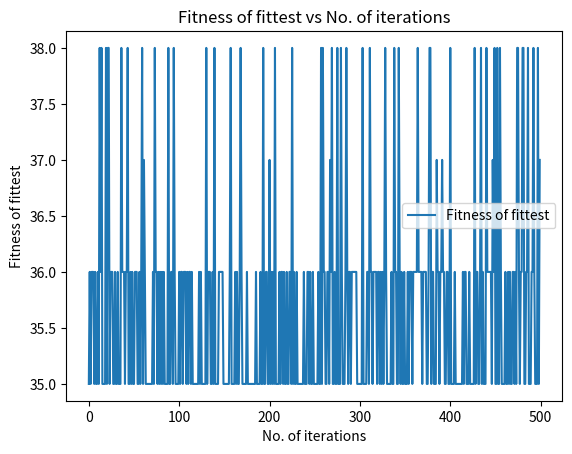

Python code for this plot:
'''
Name: Maha Mapara
CS 131-A3: Genetic Algorithm
Due date: 10/27/21
'''

#libraries used
import random
import math
import pandas as pd
from matplotlib import pyplot as plt

############
class GA:

    def __init__(self, pop, gene_weight, gene_imp):
        '''
        Purpose: Creates a new GA object

        Arguments:
            pop = an array of arrays or list of lists. Each array/list inside is an individual/backpack represented by 1's and 0's of length 12
            gene_weight = a dictionary where the key is the box number(gene) and the value is the weight of that box
            gene_imp = a dictionary where the key is the box number(gene) and the value is the importance of that box
        '''

        self.pop = pop
        self.gene_weight = gene_weight
        self.gene_imp = gene_imp

    def reader(self, indiv):
        '''
        Purpose: To convert the 1/0 genotype of an individual/backpack to the box number/gene

        Arguments:
            indiv: a list of 1/0s of length 12

        Returns:
            indiv_g: a list of the box/gene ID/numbers in the individual/backpack
        '''

        indiv_g = [] #initialize empty list
        for i in range(len(indiv)):
            if indiv[i] == 1:
                indiv_g.append(i+1) #if at position i, value is 1, add 1 and then we have the bix number associated with that gene

        return indiv_g

    def fit_func(self, indiv):
        '''
        Purpose: To give the fitness of an individual/backpack

        Arguments:
            indiv: a list of 1/0s of length 12

        Returns:
            imp: the sum of the importance of each gene/box in the individual/backpack
        '''

        indiv_g = self.reader(indiv) #convert chromosome to list compatible with dictionary use

        #initialize weight and importance vars
        weight = 0
        imp = 0

        for i in range(len(indiv_g)):
            weight += self.gene_weight.get(indiv_g[i]) #get total weight of an individual/backpack using gene_weight dictionary

        if weight > 250: #check for constraint. If it doesn't meet it, fitness is zero
            return 0
        else:
            for i in range(len(indiv_g)):
                imp += self.gene_imp.get(indiv_g[i]) #get total importance of an indiv/backpack using gene_imp dictionary
            return imp


    def culling(self):
        '''
        Purpose: Perform a method for population selection which based on the fitness of each individual in the population,
                    ranks them in descending order and selects the top 50% of individuals.

        Returns:
            fit_pop[g]: a random individual from the culled population
        '''
        #initialize lists and dictionary needed
        fit_score = []
        fit_pop_ind = []
        store = {}
        fit_pop = []

        #create dictionary(store) that has the index position of each individual in population as the key and the inidividual's fitness as the value
        for i in range(len(self.pop)):
            fit_score.append(self.fit_func(self.pop[i])) #getting fitness of each indiv in population
            store.update([(i, fit_score[i])]) #adding index and associated fitness to dictionary called store

        #cull and get fitness of the culled population
        fit_score = sorted(fit_score, reverse = True) #sort fit_score by descending order of fitness value
        cull_size = math.ceil(len(fit_score)/2) #get size of culled population (50% of starting population). ceil rounds it up if not whole number
        fit_culled = fit_score[0: cull_size] #choose the fitness values upto the cull_size

        #get index if inidividuals from pop based on fitness values from fit_culled and append to fit_pop_ind
        for f in range(len(fit_culled)):
            fit_pop_ind.append([k for k, v in store.items() if v == fit_culled[f]][0])

        #use index of individuals from fit_pop_ind to get individuals in the culled population
        for n in range(len(fit_pop_ind)):
            ind = fit_pop_ind[n]
            fit_pop.append(pop[ind])

        g = random.randint(0, len(fit_pop)-1) #to get a random individual from the culled population

        return fit_pop[g] #returns one random individual from culled population


    def reproduce(self, x, y):
        '''
        Purpose: To create an individual (child) using two individuals (parents)

        Arguments:
            x: a list of 1s and 0s of length 12
            y: a list of 1s and 0s of length 12

        Returns:
            x1: an individual(list of 1s and 0s of length 12) which is a mixture of x and y
        '''

        n = len(x)#get length of inidividual x (always 12)
        c = random.randint(0,n) #get randm number b/w 0 and n

        x1 = x[0:c] #index x from 0 to c
        y2 = y[c:n] #index y from c to n
        x1.extend(y2) #put them together
        return x1

    def mutate(self, child):
        '''
        Purpose: A fringe operator that makes a single random change to an individual's chromosome

        Arguments:
            child: a list of 1s and 0s of length 12

        Returns:
            child: a list of 1s and 0s of length 12 different from the child argument by one gene
        '''

        i = random.randint(0, len(child)-1) #choose a random index in child

        if child[i] == 1: #if value at that index is a 1, change to 0
            child[i] = 0
        else:
            child[i] = 1 #if index at that value is a 0, change to 1
        return child

    def gen_algo(self):
        '''
        Purpose: Takes a random population and generates the fittest population over several generations by using a fitness function, selection(culling),
                    reproduction, and fringe operator(mutation).

        Returns:
            self.pop[max_ind]: fittest individual in the fittest population
        '''

        #initialize fit_val which will later be the maximum fitness value in a population
        fit_val = 0

        #lists of probabilities
        probs = [0.1, 0.2, 0.3, 0.4, 0.5, 0.6, 0.7, 0.8, 0.9]
        r_probs = [0.1, 0.2, 0.3, 0.4, 0.5, 0.6, 0.7, 0.8, 0.9]

        #main loop that keeps culling, reproducing, mutating till maximum fintess is at 33
        while fit_val < 35: #fitness cutoff value chosen based on mean max fitness value over 500 runs of the algorithm

            #initialize new_pop and fit_check lists
            new_pop = []
            fit_check = []

            #get random index for the probability lists above. new index for each population
            probs_i = random.randint(0, len(probs)-1)
            r_p_i = random.randint(0, len(r_probs)-1)


            for i in range(len(pop)): #culling, reproducing and mutating population size times (to get to original population size)

                #culling the population and getting inidividuals from culled population
                x = self.culling()
                y = self.culling()

                #culled inidividuals reproduce to create a new individual
                child = self.reproduce(x, y)

                #pick a random prob value that decides whether or not mutation should occur
                p = probs[probs_i]
                rp = r_probs[r_p_i]

                if p < rp: #based on this condition, child undergoes mutation or not
                    child = self.mutate(child)
                    new_pop.append(child) #mutuated child added to new population
                else:
                    new_pop.append(child) #add child to new population

            self.pop = new_pop #new population assigned to original/initial population

            #get fitness of each individual in new population
            for p in range(len(self.pop)):
                fit_check.append(self.fit_func(self.pop[p]))

            #get max fitness of new population
            fit_val = max(fit_check) #if this value is < 33, a new generation will be geenrated using new population
                                    # if = or > 33, gets out of while loop

        #get index of max fitness individual
        max_ind = fit_check.index(fit_val)

        #return fittest individual in population
        return self.pop[max_ind]



#####################################################################Test#######################
pop = [[0,1,0,0,0,0,0,0,1,1,0,0], [0,0,0,1,0,0,0,0,1,1,0,0], [1,0,0,1,0,0,0,0,1,0,0,0], [1,0,0,0,0,0,0,0,1,1,0,1],[1,1,0,0,1,0,0,0,0,1,0,1], [0,0,1,1,1,1,0,0,0,0,0,0], [0,0,0,0,0,1,0,0,1,0,0,1], [0,0,0,0,0,0,0,0,0,1,1,1], [1,1,0,0,1,0,0,0,0,0,0,0]]
gene_weight = {1: 20, 2: 30, 3: 60, 4: 90, 5: 50, 6: 70, 7: 30, 8: 30, 9: 70, 10: 20, 11: 20, 12: 60}
gene_imp = {1: 6, 2: 5, 3: 8, 4: 7, 5: 6, 6: 9, 7: 4, 8: 5, 9: 4, 10: 9, 11: 2, 12: 1}

#####################one run
ga = GA(pop, gene_weight, gene_imp)
ind = ga.gen_algo()
ga.fit_func(ind)

####################500 times
fit_tracker = []
ga = GA(pop, gene_weight, gene_imp)

for i in range(500):
    fip = ga.gen_algo()
    fit_tracker.append(ga.fit_func(fip)) #tracks maximum fitness of individual from fittest population for each run of the algorithm

df_fit = pd.DataFrame(list(zip(range(0,500), fit_tracker)), #dataframe saves the number of runs and the fittest individual resulting from each run
                 columns=['Iterations', 'Fitness of fittest'])

####visualize 500 runs

ax = plt.gca()

df_fit.plot(kind ='line', x='Iterations', y='Fitness of fittest', ax=ax)

plt.xlabel('No. of iterations');
plt.ylabel('Fitness of fittest');
plt.title('Fitness of fittest vs No. of iterations')

plt.show()
